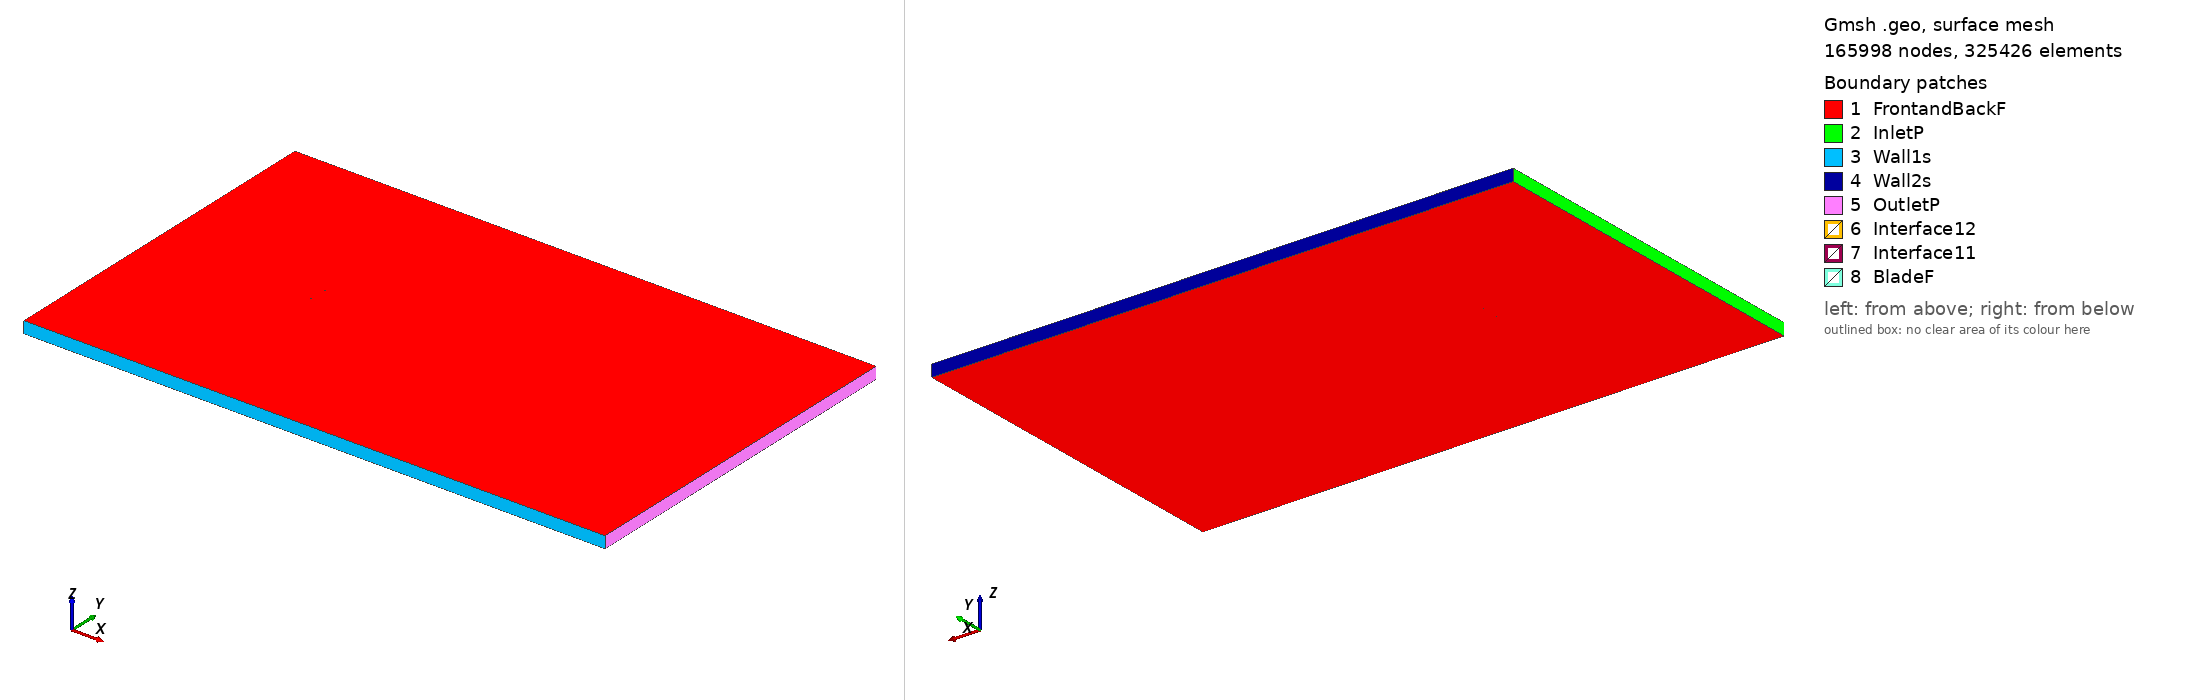

Gmsh geometry script, surface-meshed: 165998 nodes, 325426 surface elements. Boundary patches (legend numbers): 1 FrontandBackF, 2 InletP, 3 Wall1s, 4 Wall2s, 5 OutletP, 6 Interface12, 7 Interface11, 8 BladeF. Left view from above one corner, right view from below the opposite corner. Legend entries are the model's physical surfaces. The drawing asked Gmsh for element sizes between 1% and 20% of the model's largest extent; the script's own settings can give other sizes.

=== goe801_tsr_0.12645_aoa_-2.9241.geo (drawn) ===
SetFactory("OpenCASCADE");

Point(1) = {0.074817, 0.739417, 0, 1.0};
Point(2) = {0.071365, 0.740090, 0, 1.0};
Point(3) = {0.063562, 0.741608, 0, 1.0};
Point(4) = {0.047964, 0.744488, 0, 1.0};
Point(5) = {0.032391, 0.746906, 0, 1.0};
Point(6) = {0.016852, 0.748631, 0, 1.0};
Point(7) = {0.001349, 0.749662, 0, 1.0};
Point(8) = {-0.014118, 0.750000, 0, 1.0};
Point(9) = {-0.029535, 0.749336, 0, 1.0};
Point(10) = {-0.044880, 0.747285, 0, 1.0};
Point(11) = {-0.052510, 0.745412, 0, 1.0};
Point(12) = {-0.060108, 0.742923, 0, 1.0};
Point(13) = {-0.063887, 0.741293, 0, 1.0};
Point(14) = {-0.067643, 0.739201, 0, 1.0};
Point(15) = {-0.071363, 0.736415, 0, 1.0};
Point(16) = {-0.073182, 0.734213, 0, 1.0};
Point(17) = {-0.074902, 0.730085, 0, 1.0};
Point(18) = {-0.072883, 0.728358, 0, 1.0};
Point(19) = {-0.070958, 0.728479, 0, 1.0};
Point(20) = {-0.067123, 0.729030, 0, 1.0};
Point(21) = {-0.063289, 0.729582, 0, 1.0};
Point(22) = {-0.059454, 0.730133, 0, 1.0};
Point(23) = {-0.051786, 0.731235, 0, 1.0};
Point(24) = {-0.044117, 0.732338, 0, 1.0};
Point(25) = {-0.028763, 0.734234, 0, 1.0};
Point(26) = {-0.013378, 0.735514, 0, 1.0};
Point(27) = {0.002030, 0.736332, 0, 1.0};
Point(28) = {0.017443, 0.737073, 0, 1.0};
Point(29) = {0.032871, 0.737506, 0, 1.0};
Point(30) = {0.048311, 0.737708, 0, 1.0};
Point(31) = {0.063759, 0.737755, 0, 1.0};
Point(32) = {0.071479, 0.737856, 0, 1.0};
Point(33) = {0.074893, 0.737911, 0, 1.0};
Point(34) = {-0.074817, -0.739417, 0, 1.0};
Point(35) = {-0.071365, -0.740090, 0, 1.0};
Point(36) = {-0.063562, -0.741608, 0, 1.0};
Point(37) = {-0.047964, -0.744488, 0, 1.0};
Point(38) = {-0.032391, -0.746906, 0, 1.0};
Point(39) = {-0.016852, -0.748631, 0, 1.0};
Point(40) = {-0.001349, -0.749662, 0, 1.0};
Point(41) = {0.014118, -0.750000, 0, 1.0};
Point(42) = {0.029535, -0.749336, 0, 1.0};
Point(43) = {0.044880, -0.747285, 0, 1.0};
Point(44) = {0.052510, -0.745412, 0, 1.0};
Point(45) = {0.060108, -0.742923, 0, 1.0};
Point(46) = {0.063887, -0.741293, 0, 1.0};
Point(47) = {0.067643, -0.739201, 0, 1.0};
Point(48) = {0.071363, -0.736415, 0, 1.0};
Point(49) = {0.073182, -0.734213, 0, 1.0};
Point(50) = {0.074902, -0.730085, 0, 1.0};
Point(51) = {0.072883, -0.728358, 0, 1.0};
Point(52) = {0.070958, -0.728479, 0, 1.0};
Point(53) = {0.067123, -0.729030, 0, 1.0};
Point(54) = {0.063289, -0.729582, 0, 1.0};
Point(55) = {0.059454, -0.730133, 0, 1.0};
Point(56) = {0.051786, -0.731235, 0, 1.0};
Point(57) = {0.044117, -0.732338, 0, 1.0};
Point(58) = {0.028763, -0.734234, 0, 1.0};
Point(59) = {0.013378, -0.735514, 0, 1.0};
Point(60) = {-0.002030, -0.736332, 0, 1.0};
Point(61) = {-0.017443, -0.737073, 0, 1.0};
Point(62) = {-0.032871, -0.737506, 0, 1.0};
Point(63) = {-0.048311, -0.737708, 0, 1.0};
Point(64) = {-0.063759, -0.737755, 0, 1.0};
Point(65) = {-0.071479, -0.737856, 0, 1.0};
Point(66) = {-0.074893, -0.737911, 0, 1.0};

// Lines: first blade (splines 1-4)
Spline(1) = {1:33};
Spline(2) = {33,1};

// Lines: second blade (splines 5-8)
Spline(3) = {34:66};
Spline(4) = {66,34};

// Outer domain (points 20001-4 and lines)
Point(67) = {-13.50000000, -15.00000000, 0, 1.0};
Point(68) = {-13.50000000, 15.00000000, 0, 1.0};
Point(69) = {36.00000000, 15.00000000, 0, 1.0};
Point(70) = {36.00000000, -15.00000000, 0, 1.0};
Line(11) = {67, 68};
Line(12) = {68, 69};
Line(13) = {69, 70};
Line(14) = {67, 70};

// Interface (between moving and stationary domain) (circles)
Circle(9) = {0, 0, 0, 0.80000000, 0, 2*Pi};
Circle(10) = {0, 0, 0, 0.80000000, 0, 2*Pi};

// Loops collect Lines/Splines/etc (blade1, blade2, domain, first circle)
Line Loop(1) = {1:2};
Line Loop(2) = {3:4};
Line Loop(3) = {11,12,13,-14};
Line Loop(4) = {9};

// BooleanDifference cuts out the circle/interface from the domain
Plane Surface(1) = {3};
Plane Surface(2) = {4};
BooleanDifference{ Surface{1}; Delete;}{ Surface{2}; Delete;}

// This one cuts out the blades from the inner circle/interface
Line Loop(6) = {10};
Plane Surface(5) = {6};
Plane Surface(6) = {1};
Plane Surface(7) = {2};
BooleanDifference{ Surface{5}; Delete;}{ Surface{6,7}; Delete;}

// extrude to 3rd dimension
Extrude {0, 0, 1} {Surface{1}; Surface{5}; Layers{1}; Recombine;}

// Physical Surfaces are the named boundaries (patches)
Physical Surface("Interface11") = {12};
Physical Surface("Interface12") = {10};

// sides of domain
Physical Surface("InletP") = {6};
Physical Surface("OutletP") = {9};

// top and bottom of domain
Physical Surface("Wall1s") = {7};
Physical Surface("Wall2s") = {8};

// Check FrontandBackF by ensuring there is nothing in the 3rd dimension
Physical Surface("FrontandBackF") = {1,11,5,17};
Physical Surface("BladeF") = {13:16};
Physical Volume("Turbine") = {2};
Physical Volume("Farfield") = {1};

// settings for airfoil boundary layer
Field[1] = BoundaryLayer;
Field[1].EdgesList = {1:4};
Field[1].hwall_n = 1e-3;
Field[1].thickness = 1.5e-2;
Field[1].ratio = 1.05;
Field[1].Quads = 1;
BoundaryLayer Field = 1;

// control points for mesh (blade and interface)
// floor((arc length / 1.5mm)/ 2) -> Transfinite Line
Transfinite Line {1,3} = 102 Using Progression 1;
Transfinite Line {2,4} = 2 Using Progression 1;
Transfinite Line {9, 15} = 800 Using Progression 1;

// For more information on gmsh syntax, visit http://gmsh.info/doc/texinfo/gmsh.html
